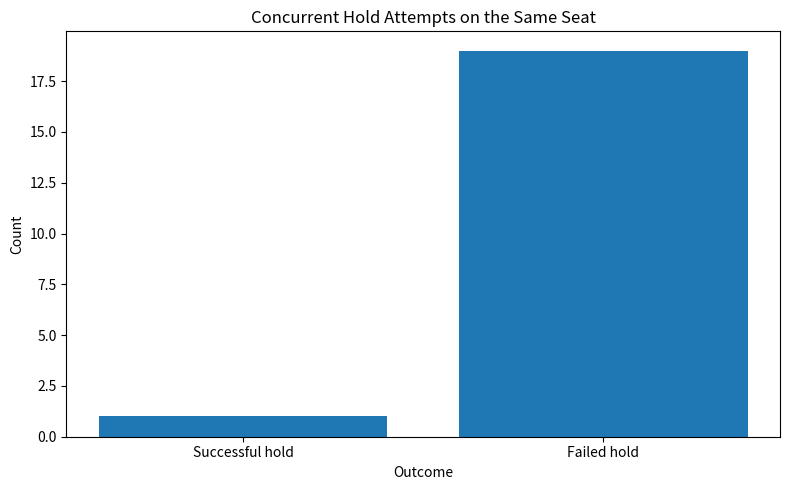
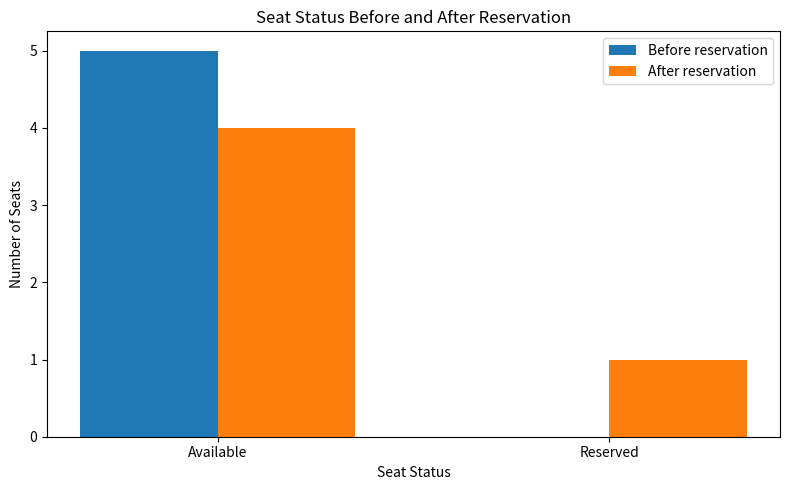

Write Python code to recreate these figures, in order.
import matplotlib.pyplot as plt


def chart_concurrent_hold_attempts():
    labels = ["Successful hold", "Failed hold"]
    values = [1, 19]

    plt.figure(figsize=(8, 5))
    plt.bar(labels, values)
    plt.title("Concurrent Hold Attempts on the Same Seat")
    plt.xlabel("Outcome")
    plt.ylabel("Count")
    plt.tight_layout()
    plt.savefig("chart_concurrent_hold_attempts.png", dpi=300)
    plt.show()


def chart_seat_status_transition():
    labels = ["Available", "Reserved"]
    before = [5, 0]
    after = [4, 1]

    x = range(len(labels))
    width = 0.35

    plt.figure(figsize=(8, 5))
    plt.bar([i - width / 2 for i in x], before, width=width, label="Before reservation")
    plt.bar([i + width / 2 for i in x], after, width=width, label="After reservation")

    plt.xticks(list(x), labels)
    plt.title("Seat Status Before and After Reservation")
    plt.xlabel("Seat Status")
    plt.ylabel("Number of Seats")
    plt.legend()
    plt.tight_layout()
    plt.savefig("chart_seat_status_transition.png", dpi=300)
    plt.show()


if __name__ == "__main__":
    chart_concurrent_hold_attempts()
    chart_seat_status_transition()
    print("Charts created:")
    print(" - chart_concurrent_hold_attempts.png")
    print(" - chart_seat_status_transition.png")
